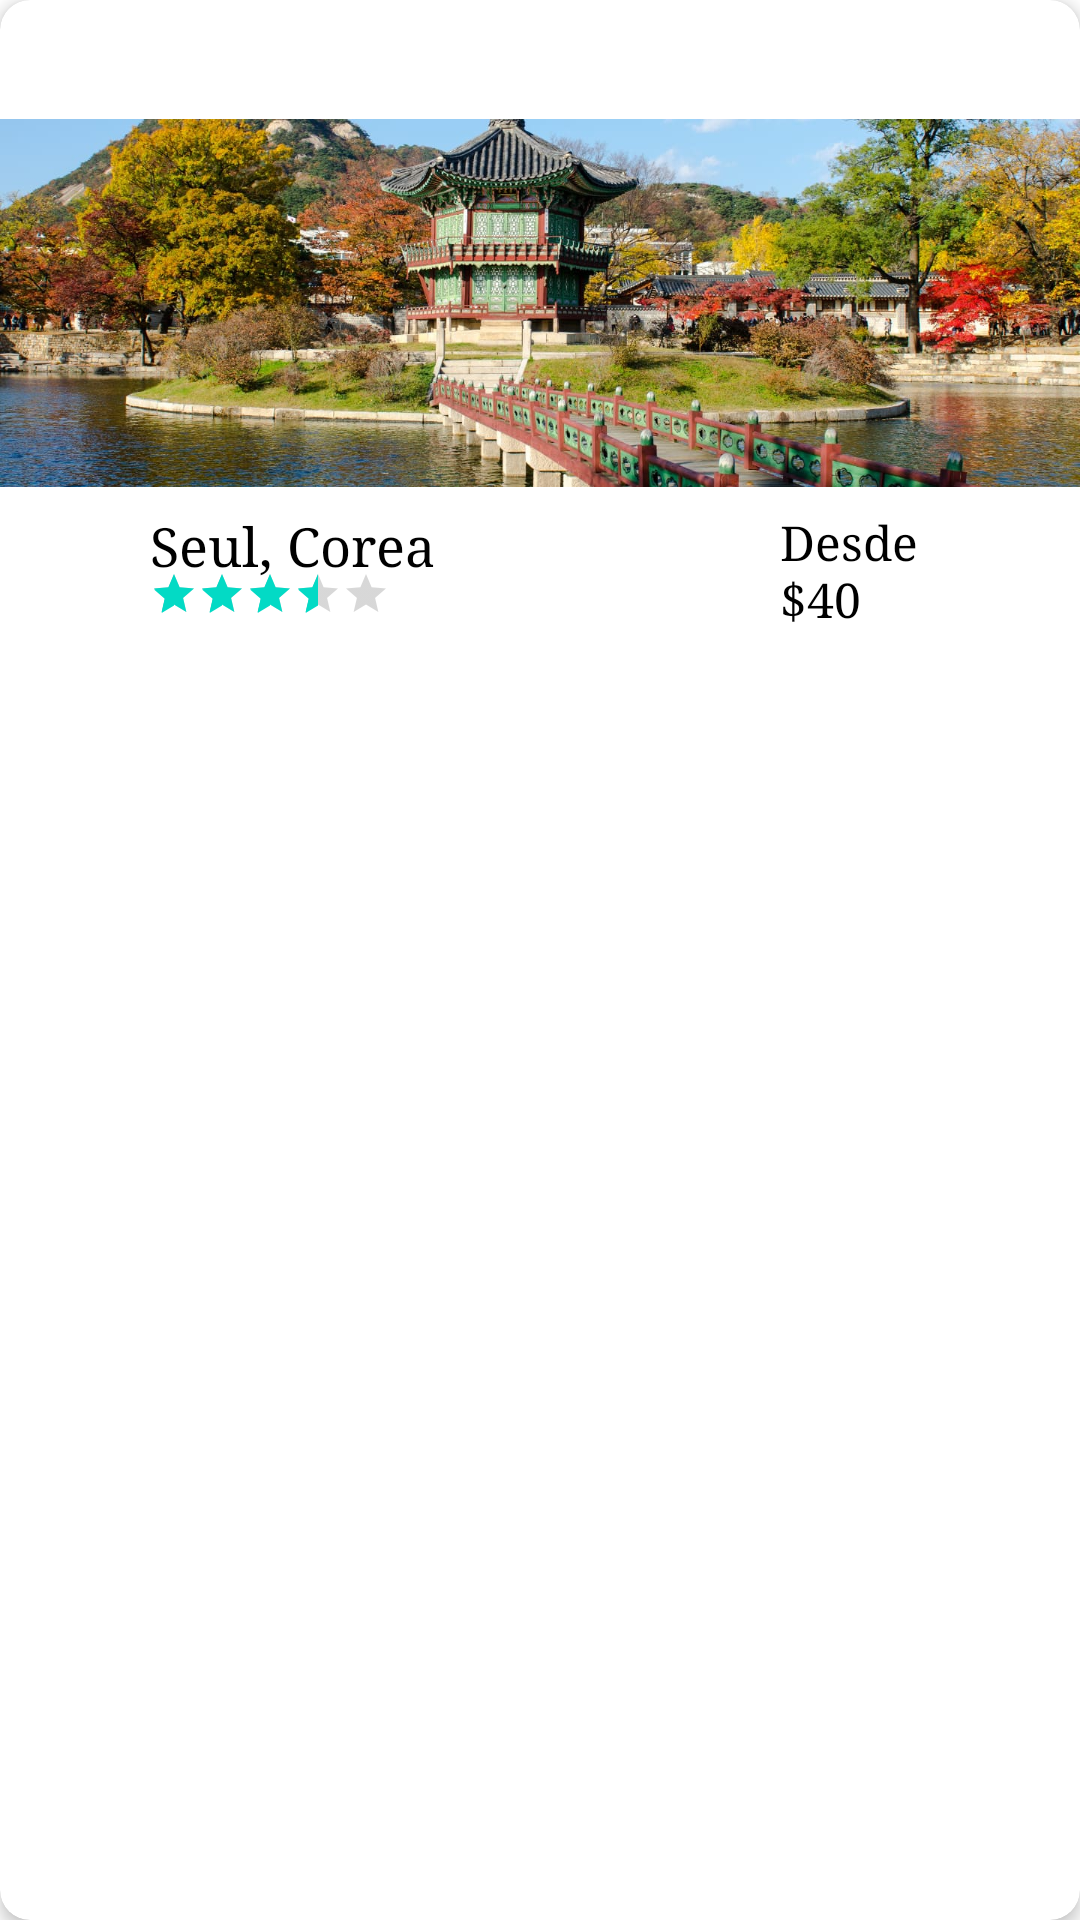

Android layout source for this screen:
<!-- AndroidManifest.xml: application theme Theme.GYT -->
<!-- res/layout/activity_cardview.xml -->
<?xml version="1.0" encoding="utf-8"?>
<androidx.cardview.widget.CardView
    xmlns:android="http://schemas.android.com/apk/res/android"
    xmlns:app="http://schemas.android.com/apk/res-auto"
    android:id="@+id/CardViewTours"
    android:layout_width="match_parent"
    android:layout_height="wrap_content"
    app:cardElevation="3dp"
    app:cardCornerRadius="10dp"
    android:foreground="?selectableItemBackground"


    >

    <LinearLayout
        android:layout_width="wrap_content"
        android:layout_height="wrap_content"
        android:orientation="vertical"/>

    <ImageView
        android:id="@+id/imageTour"
        android:layout_width="match_parent"
        android:layout_height="200dp"
        android:src="@drawable/image_1"
        android:layout_marginTop="1dp"
        />
    <TextView
        android:layout_width="match_parent"
        android:layout_height="wrap_content"
        android:id="@+id/nameTour"
        android:textColor="#000000"
        android:text="Seul, Corea"
        android:textSize="18sp"
        android:layout_marginTop="170dp"
        android:layout_marginStart="50dp"
        android:layout_marginEnd="60dp"
        android:typeface="serif"/>

    <RatingBar
        android:id="@+id/ratingTour"
        style="@style/Widget.AppCompat.RatingBar.Small"
        android:layout_width="wrap_content"
        android:layout_height="wrap_content"
        android:layout_marginStart="50dp"
        android:layout_marginTop="190dp"
        android:layout_marginEnd="60dp"
        android:rating="3.5"

        />
    <TextView
        android:layout_width="match_parent"
        android:layout_height="wrap_content"
        android:id="@+id/infoTour"
        android:layout_marginTop="170dp"
        android:text="Desde $40"
        android:textColor="#000000"
        android:typeface="serif"
        android:textSize="16sp"

        android:layout_marginStart="260dp"
        android:layout_marginEnd="40dp"/>



</androidx.cardview.widget.CardView>
<!-- resources referenced by this layout -->
<resources>
  <!-- drawable image_1: jpg bitmap (drawable, 195611 bytes) -->
  <style name="Theme.GYT" parent="Theme.MaterialComponents.DayNight.DarkActionBar">
          
          <item name="colorPrimary">@android:color/holo_blue_light</item>
          <item name="colorPrimaryVariant">@android:color/holo_blue_dark</item>
          <item name="colorOnPrimary">@android:color/holo_blue_light</item>
          
          <item name="colorSecondary">@color/teal_200</item>
          <item name="colorSecondaryVariant">@color/teal_700</item>
          <item name="colorOnSecondary">@color/material_on_primary_emphasis_high_type</item>
          
          <item name="android:statusBarColor" tools:targetApi="l">?attr/colorPrimaryVariant</item>
          
  
      </style>
  <color name="teal_200">#FF03DAC5</color>
  <color name="teal_700">#FF018786</color>
</resources>
